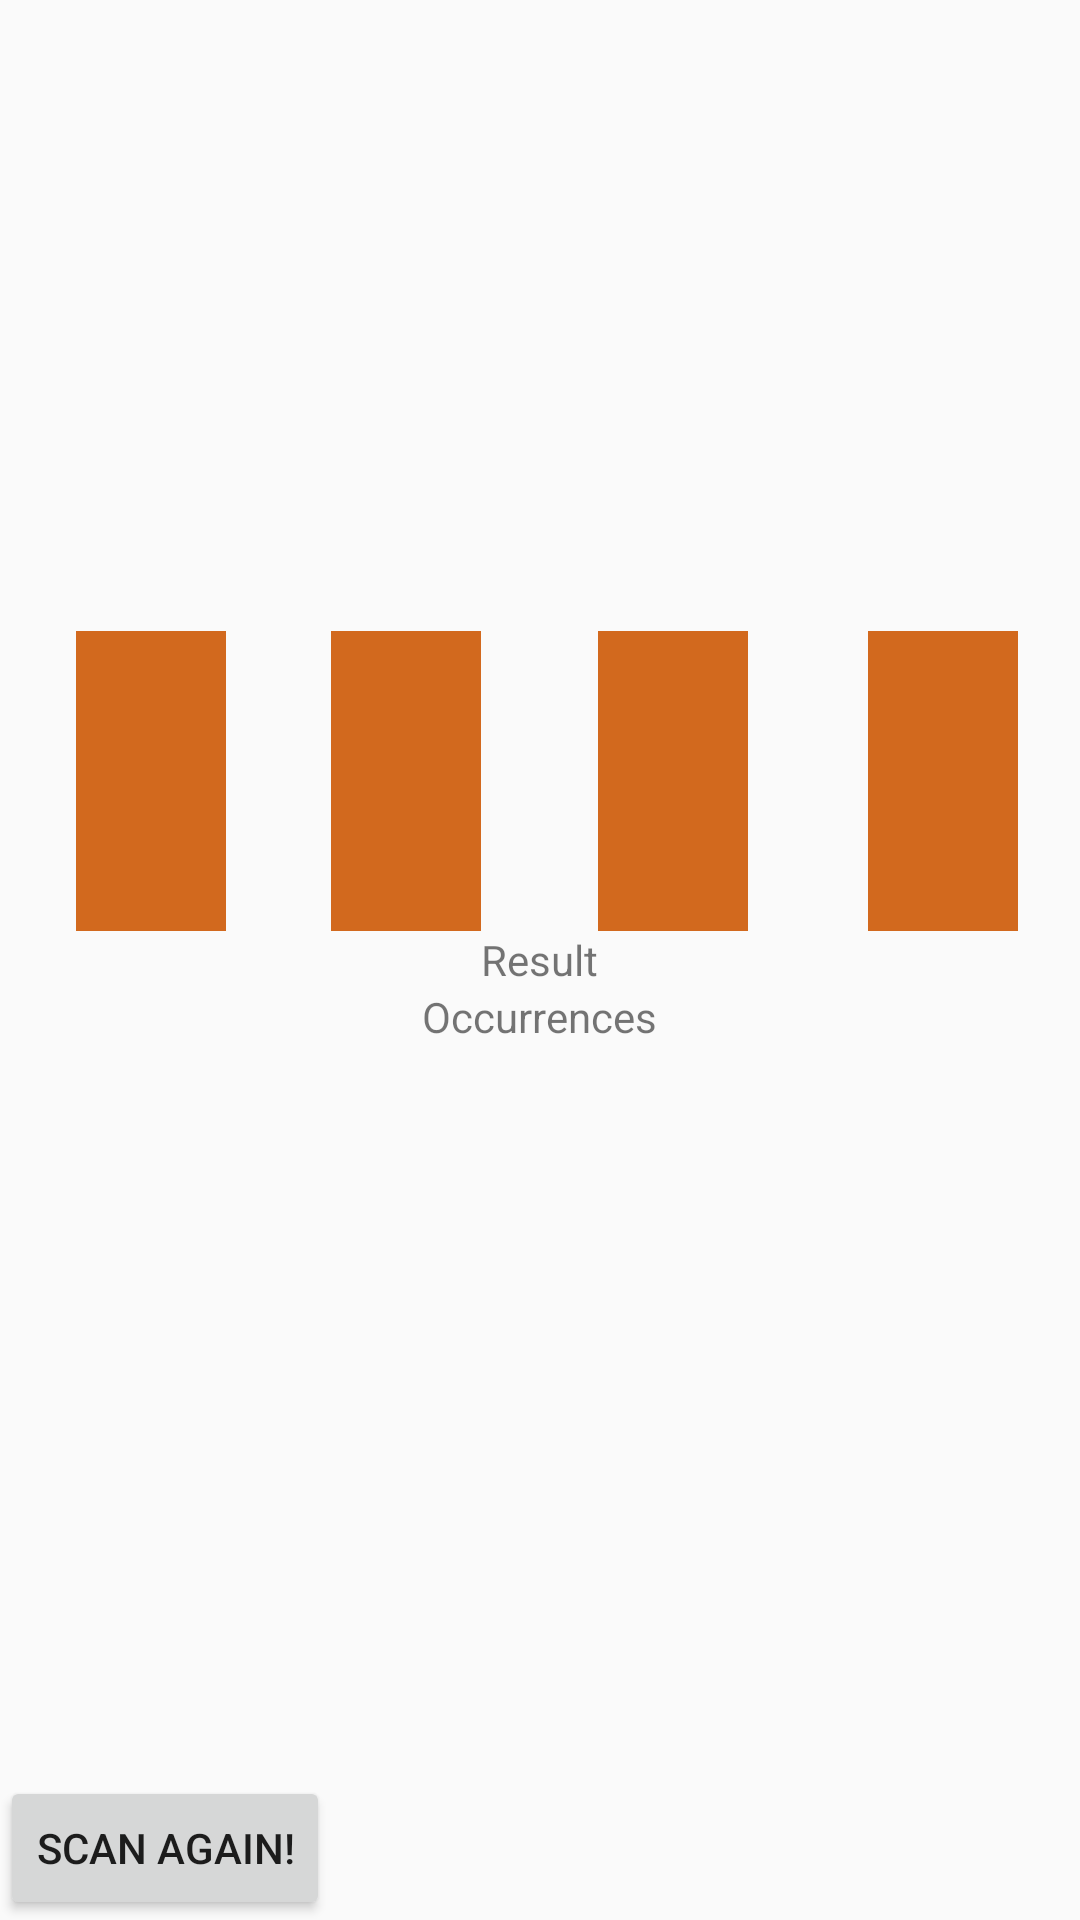

Reconstruct the res/layout file that produces this screen, plus the resources it refers to.
<!-- AndroidManifest.xml: application theme AppTheme -->
<!-- res/layout/activity_result_screen.xml -->
<RelativeLayout xmlns:android="http://schemas.android.com/apk/res/android"
    xmlns:tools="http://schemas.android.com/tools" android:layout_width="match_parent"
    android:layout_height="match_parent" android:paddingLeft="@dimen/activity_horizontal_margin"
    android:paddingRight="@dimen/activity_horizontal_margin"
    android:paddingTop="@dimen/activity_vertical_margin"
    android:paddingBottom="@dimen/activity_vertical_margin"
    tools:context="com.example.resistorscanner.ResultScreen">

    <TextView android:text="Result" android:layout_width="wrap_content"
        android:layout_height="wrap_content"
        android:layout_centerVertical="true"
        android:layout_centerHorizontal="true"
        android:id="@+id/result" />

    <TextView
        android:text="Occurrences"
        android:layout_width="wrap_content"
        android:layout_height="wrap_content"
        android:id="@+id/occurrences"
        android:layout_below="@+id/result"
        android:layout_centerHorizontal="true" />

    <Button
        android:layout_width="wrap_content"
        android:layout_height="wrap_content"
        android:text="Scan Again!"
        android:id="@+id/reset"
        android:layout_alignParentBottom="true"
        android:layout_alignParentStart="true" />

    <ImageView
        android:layout_width="50dp"
        android:layout_height="100dp"
        android:id="@+id/imageView2"
        android:layout_above="@+id/result"
        android:layout_toStartOf="@+id/result"
        android:background="@color/Chocolate" />

    <ImageView
        android:layout_width="50dp"
        android:layout_height="100dp"
        android:id="@+id/imageView3"
        android:layout_above="@+id/result"
        android:layout_toEndOf="@+id/result"
        android:background="@color/Chocolate" />

    <ImageView
        android:layout_width="50dp"
        android:layout_height="100dp"
        android:id="@+id/imageView4"
        android:layout_marginStart="40dp"
        android:background="@color/Chocolate"
        android:layout_alignTop="@+id/imageView3"
        android:layout_toEndOf="@+id/imageView3" />

    <ImageView
        android:layout_width="50dp"
        android:layout_height="100dp"
        android:id="@+id/imageView1"
        android:layout_marginEnd="35dp"
        android:background="@color/Chocolate"
        android:layout_alignTop="@+id/imageView2"
        android:layout_toStartOf="@+id/imageView2" />

</RelativeLayout>
<!-- resources referenced by this layout -->
<resources>
  <color name="Chocolate">#D2691E</color>
  <dimen name="activity_horizontal_margin">0dp</dimen>
  <dimen name="activity_vertical_margin">0dp</dimen>
  <style name="AppTheme" parent="Theme.AppCompat.Light.DarkActionBar">
          
      </style>
</resources>
